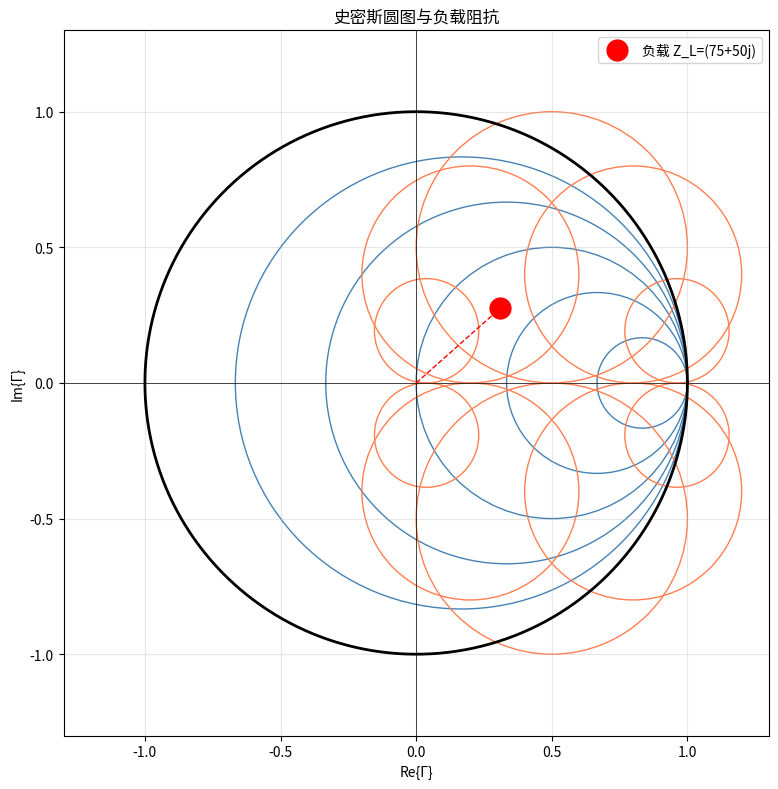

Write Python code to recreate this figure. (Note: this script raises an exception after producing the figure.)
"""
第8章 阻抗匹配 (Impedance Matching)
基于廖承恩《微波技术基础》第2.6节

内容：
- 负载与传输线匹配（λ/4 阻抗变换器）
- 双支节调配器
- 渐变线匹配
"""

import numpy as np
import matplotlib.pyplot as plt
from scipy.constants import c, pi

# ============================================================
# 基本公式
# ============================================================

def reflection_coefficient(ZL, Z0):
    """反射系数 Γ = (ZL - Z0) / (ZL + Z0)"""
    return (ZL - Z0) / (ZL + Z0)

def input_impedance(ZL, Z0, beta, l):
    """
    传输线输入阻抗 Z_in(l) = Z0 * (ZL + jZ0 tan(βl)) / (Z0 + jZL tan(βl))
    l: 距离负载的长度
    """
    tan_bl = np.tan(beta * l)
    return Z0 * (ZL + 1j * Z0 * tan_bl) / (Z0 + 1j * ZL * tan_bl)

def vswr(Gamma):
    """电压驻波比 VSWR = (1 + |Γ|) / (1 - |Γ|)"""
    return (1 + np.abs(Gamma)) / (1 - np.abs(Gamma))

def quarter_wave_transformer(ZL, Z0_desired):
    """
    λ/4 阻抗变换器设计
    变换器特性阻抗 Z01 = √(ZL * Z0_desired)
    """
    return np.sqrt(ZL * Z0_desired)

def single_stub_matching(ZL, Z0, f, length_only=True):
    """
    单支节匹配 - 求支节长度
    返回并联支节的归一化电纳值和长度
    l_stub: 短路线长度 (m)
    """
    Gamma = reflection_coefficient(ZL, Z0)
    mag = np.abs(Gamma)
    ang = np.angle(Gamma)

    # 归一化负载
    zl = ZL / Z0
    r = zl.real
    x = zl.imag

    # 史密斯圆图法
    # 先将负载绕圆图旋转到 r=1 的圆上
    # 需要求解位置 l1 使得输入导纳 Y_in 的实部为 1

    # Γ = |Γ|e^(jθ), d = l/lmbda
    # Y_in/Y0 = (1 - Γ e^(-j2βd)) / (1 + Γ e^(-j2βd))
    # 令 Re{Y_in/Y0} = 1 求解

    wavelength = c / f

    # 数值求解
    def real_part_condition(d):
        # Γ e^(-j2βd) = |Γ| e^(j(θ - 4πd/λ))
        beta_d = 2 * np.pi * d / wavelength
        Ge_j2bd = mag * np.exp(1j * (ang - beta_d))
        Yin_over_Y0 = (1 - Ge_j2bd) / (1 + Ge_j2bd)
        return Yin_over_Y0.real - 1.0

    # 尝试在 0 到 0.5 波长范围内找解
    d_solutions = []
    from scipy.optimize import brentq
    for start in np.arange(0, 0.5, 0.01):
        try:
            sol = brentq(real_part_condition, start, start + 0.01)
            if 0 < sol < 0.5:
                d_solutions.append(sol)
        except:
            pass

    results = []
    for d1 in d_solutions:
        l1 = d1 * wavelength

        # 计算该位置的输入导纳
        beta_d = 2 * np.pi * d1
        Ge_j2bd = mag * np.exp(1j * (ang - beta_d))
        Yin_Y0 = (1 - Ge_j2bd) / (1 + Ge_j2bd)
        Yin = Yin_Y0 * (1/Z0)

        B = Yin.imag  # 电纳
        # 并联短路支节提供的电纳应该为 -B
        # 短路支节的输入导纳 jB_stub = j * tan(βl) / Z0_stub
        # 设 Z0_stub = Z0, 则 B_stub = tan(βl) / Z0
        # 所以 tan(βl) = -B * Z0

        if abs(B) > 0:
            # 短路线 (Y_in = -j/Y0 * cot(βl) 或 j/Y0 * tan(βl))
            # 并联短路支节: Y_stub = j * B_target
            # 短路支节 Y = j * tan(βl) / Z0
            B_target = -B  # 需要提供的电纳
            tan_bl = B_target * Z0

            # 取正切值在 -π/2 到 π/2 之间的解
            if abs(tan_bl) < 1e10:
                bl = np.arctan(tan_bl)
                if bl < 0:
                    bl += np.pi  # 变为正长度
                l_stub = bl / (2 * np.pi / wavelength)
                results.append((l1, l_stub, B))

    return results

# ============================================================
# 例题计算
# ============================================================

def example_matching():
    """阻抗匹配例题"""
    Z0 = 50  # 特性阻抗
    ZL = 75 + 1j * 50  # 负载阻抗
    f = 3e9  # 3 GHz

    print("=" * 60)
    print("阻抗匹配例题")
    print(f"Z0 = {Z0} Ω, ZL = {ZL} Ω")
    print(f"频率 f = {f/1e9:.1f} GHz")
    print()

    # 反射系数
    Gamma = reflection_coefficient(ZL, Z0)
    print(f"反射系数 Γ = {Gamma:.4f}")
    print(f"|Γ| = {np.abs(Gamma):.4f}")
    print(f"VSWR = {vswr(Gamma):.2f}")
    print()

    # λ/4 变换器
    Z01 = quarter_wave_transformer(ZL.real, Z0)
    print(f"λ/4 变换器设计:")
    print(f"  对于纯电阻负载 R={ZL.real} Ω")
    print(f"  所需特性阻抗 Z01 = √(R * Z0) = √({ZL.real} * {Z0}) = {Z01:.2f} Ω")
    print()

    # 双支节匹配 (示意)
    wavelength = c / f
    print(f"波长 λ = {wavelength*100:.2f} cm")
    print()
    print("双支节调配器示意:")
    print(f"  支节间距通常取 λ/8, λ/4, 3λ/8 等")
    print(f"  通过选择两个短路支节的长度达到匹配")

# ============================================================
# 史密斯圆图可视化 (用 matplotlib 简化实现)
# ============================================================

def smith_chart_with_load(ZL, Z0=50):
    """在史密斯圆图上标注负载点"""
    Gamma = reflection_coefficient(ZL, Z0)
    gam_real = Gamma.real
    gam_imag = Gamma.imag

    fig, ax = plt.subplots(figsize=(8, 8))

    # 画史密斯圆图单位圆
    theta = np.linspace(0, 2*pi, 200)
    ax.plot(np.cos(theta), np.sin(theta), 'k-', linewidth=2)

    # 画等电阻圆 (r = const)
    for r in [0, 0.2, 0.5, 1, 2, 5]:
        center = r / (1 + r)
        radius = 1 / (1 + r)
        circle = plt.Circle((center, 0), radius, fill=False, color='steelblue', linewidth=1)
        ax.add_patch(circle)

    # 画等电抗圆 (x = const)
    for x in [0.2, 0.5, 1, 2, 5]:
        # 正电抗
        center = 1 / (1 + 1/x**2)
        radius = 1 / x / (1 + 1/x**2)
        circle = plt.Circle((center, 1/x/(1+1/x**2)), radius, fill=False, color='coral', linewidth=1)
        ax.add_patch(circle)
        # 负电抗
        circle = plt.Circle((center, -1/x/(1+1/x**2)), radius, fill=False, color='coral', linewidth=1)
        ax.add_patch(circle)

    # 画实轴
    ax.axhline(y=0, color='black', linewidth=0.5)
    ax.axvline(x=0, color='black', linewidth=0.5)

    # 负载点
    ax.plot(gam_real, gam_imag, 'ro', markersize=15, label=f'负载 Z_L={ZL}')

    # 画到原点的连线 (表示 Γ)
    ax.plot([0, gam_real], [0, gam_imag], 'r--', linewidth=1)

    ax.set_xlim(-1.3, 1.3)
    ax.set_ylim(-1.3, 1.3)
    ax.set_aspect('equal')
    ax.set_title('史密斯圆图与负载阻抗')
    ax.legend(loc='upper right')
    ax.set_xlabel('Re{Γ}')
    ax.set_ylabel('Im{Γ}')
    ax.grid(True, alpha=0.3)

    plt.tight_layout()
    plt.savefig('/home/ubuntu/.openclaw/workspace/textbooks/liaochengeng/code/ch8_smith_chart.png',
                dpi=150, bbox_inches='tight')
    plt.close()
    print("已保存 ch8_smith_chart.png")

# ============================================================
# λ/4 变换器带宽特性
# ============================================================

def plot_qtr_transformer_bandwidth():
    """λ/4 阻抗变换器的带宽特性"""
    Z0 = 50
    R1, R2 = 25, 100  # 低频和高频负载
    Z01 = np.sqrt(R1 * R2)

    f_center = 3e9
    f_range = np.linspace(2.0e9, 4.0e9, 200)
    wavelength_center = c / f_center

    VSWR1 = []
    VSWR2 = []

    for f in f_range:
        wavelength = c / f
        beta = 2 * pi / wavelength

        # 输入阻抗 (忽略损耗)
        ZL = R1
        Gamma_in = (ZL - Z01) / (ZL + Z01)  # 简化
        Z_in = Z01 * (ZL + 1j*Z01*np.tan(beta*wavelength_center/4)) / (Z01 + 1j*ZL*np.tan(beta*wavelength_center/4))
        Gamma = (Z_in - Z0) / (Z_in + Z0)
        VSWR1.append(vswr(Gamma))

        ZL = R2
        Z_in = Z01 * (ZL + 1j*Z01*np.tan(beta*wavelength_center/4)) / (Z01 + 1j*ZL*np.tan(beta*wavelength_center/4))
        Gamma = (Z_in - Z0) / (Z_in + Z0)
        VSWR2.append(vswr(Gamma))

    fig, (ax1, ax2) = plt.subplots(1, 2, figsize=(12, 5))

    ax1.plot(f_range/1e9, VSWR1, 'b-', linewidth=2, label=f'R={R1} Ω')
    ax1.axhline(y=1.5, color='red', linestyle='--', label='VSWR=1.5')
    ax1.set_xlabel('频率 (GHz)')
    ax1.set_ylabel('VSWR')
    ax1.set_title(r'$\lambda/4$ 变换器带宽 (R1=25$\Omega$)')
    ax1.legend()
    ax1.grid(True, alpha=0.3)
    ax1.set_ylim(1, 5)

    ax2.plot(f_range/1e9, VSWR2, 'b-', linewidth=2, label=f'R={R2} Ω')
    ax2.axhline(y=1.5, color='red', linestyle='--', label='VSWR=1.5')
    ax2.set_xlabel('频率 (GHz)')
    ax2.set_ylabel('VSWR')
    ax2.set_title(r'$\lambda/4$ 变换器带宽 (R2=100$\Omega$)')
    ax2.legend()
    ax2.grid(True, alpha=0.3)
    ax2.set_ylim(1, 5)

    plt.tight_layout()
    plt.savefig('/home/ubuntu/.openclaw/workspace/textbooks/liaochengeng/code/ch8_transformer_bandwidth.png',
                dpi=150, bbox_inches='tight')
    plt.close()
    print("已保存 ch8_transformer_bandwidth.png")

# ============================================================
# 双支节调配器示意图
# ============================================================

def plot_dual_stub_matcher():
    """双支节调配器示意图"""
    fig, ax = plt.subplots(figsize=(12, 5))

    # 主线
    ax.plot([0, 10], [0, 0], 'b-', linewidth=4)

    # 负载
    ax.plot([10, 10.5], [0, 0], 'k-', linewidth=6, label='负载')

    # 输入
    ax.plot([-0.5, 0], [0, 0], 'b-', linewidth=4, label='输入')

    # 支节1 (位置 d1)
    ax.plot([3, 3], [0, 1.5], 'r-', linewidth=3)
    ax.plot([3-0.2, 3+0.2], [1.5, 1.5], 'k-', linewidth=2)
    ax.text(3, 1.8, '短路支节1', ha='center', fontsize=10)
    ax.text(3, -0.3, r'$d_1$', ha='center', fontsize=10)

    # 支节2 (位置 d1 + λ/8)
    ax.plot([5, 5], [0, 1.5], 'r-', linewidth=3)
    ax.plot([5-0.2, 5+0.2], [1.5, 1.5], 'k-', linewidth=2)
    ax.text(5, 1.8, '短路支节2', ha='center', fontsize=10)
    ax.text(5, -0.3, r'$d_1 + \lambda/8$', ha='center', fontsize=10)

    # 标注
    ax.annotate('', xy=(10, 0.2), xytext=(7, 0.2),
                arrowprops=dict(arrowstyle='->', color='green', lw=2))
    ax.text(8.5, 0.5, '主传输线', fontsize=11, color='green')

    ax.set_xlim(-1, 11)
    ax.set_ylim(-1, 3)
    ax.set_title('双支节调配器示意图')
    ax.axis('off')
    ax.legend(loc='upper right')

    plt.tight_layout()
    plt.savefig('/home/ubuntu/.openclaw/workspace/textbooks/liaochengeng/code/ch8_dual_stub.png',
                dpi=150, bbox_inches='tight')
    plt.close()
    print("已保存 ch8_dual_stub.png")

if __name__ == '__main__':
    print("阻抗匹配 - 廖承恩《微波技术基础》第2.6节")
    print()

    example_matching()
    smith_chart_with_load(75 + 1j*50, 50)
    plot_qtr_transformer_bandwidth()
    plot_dual_stub_matcher()
